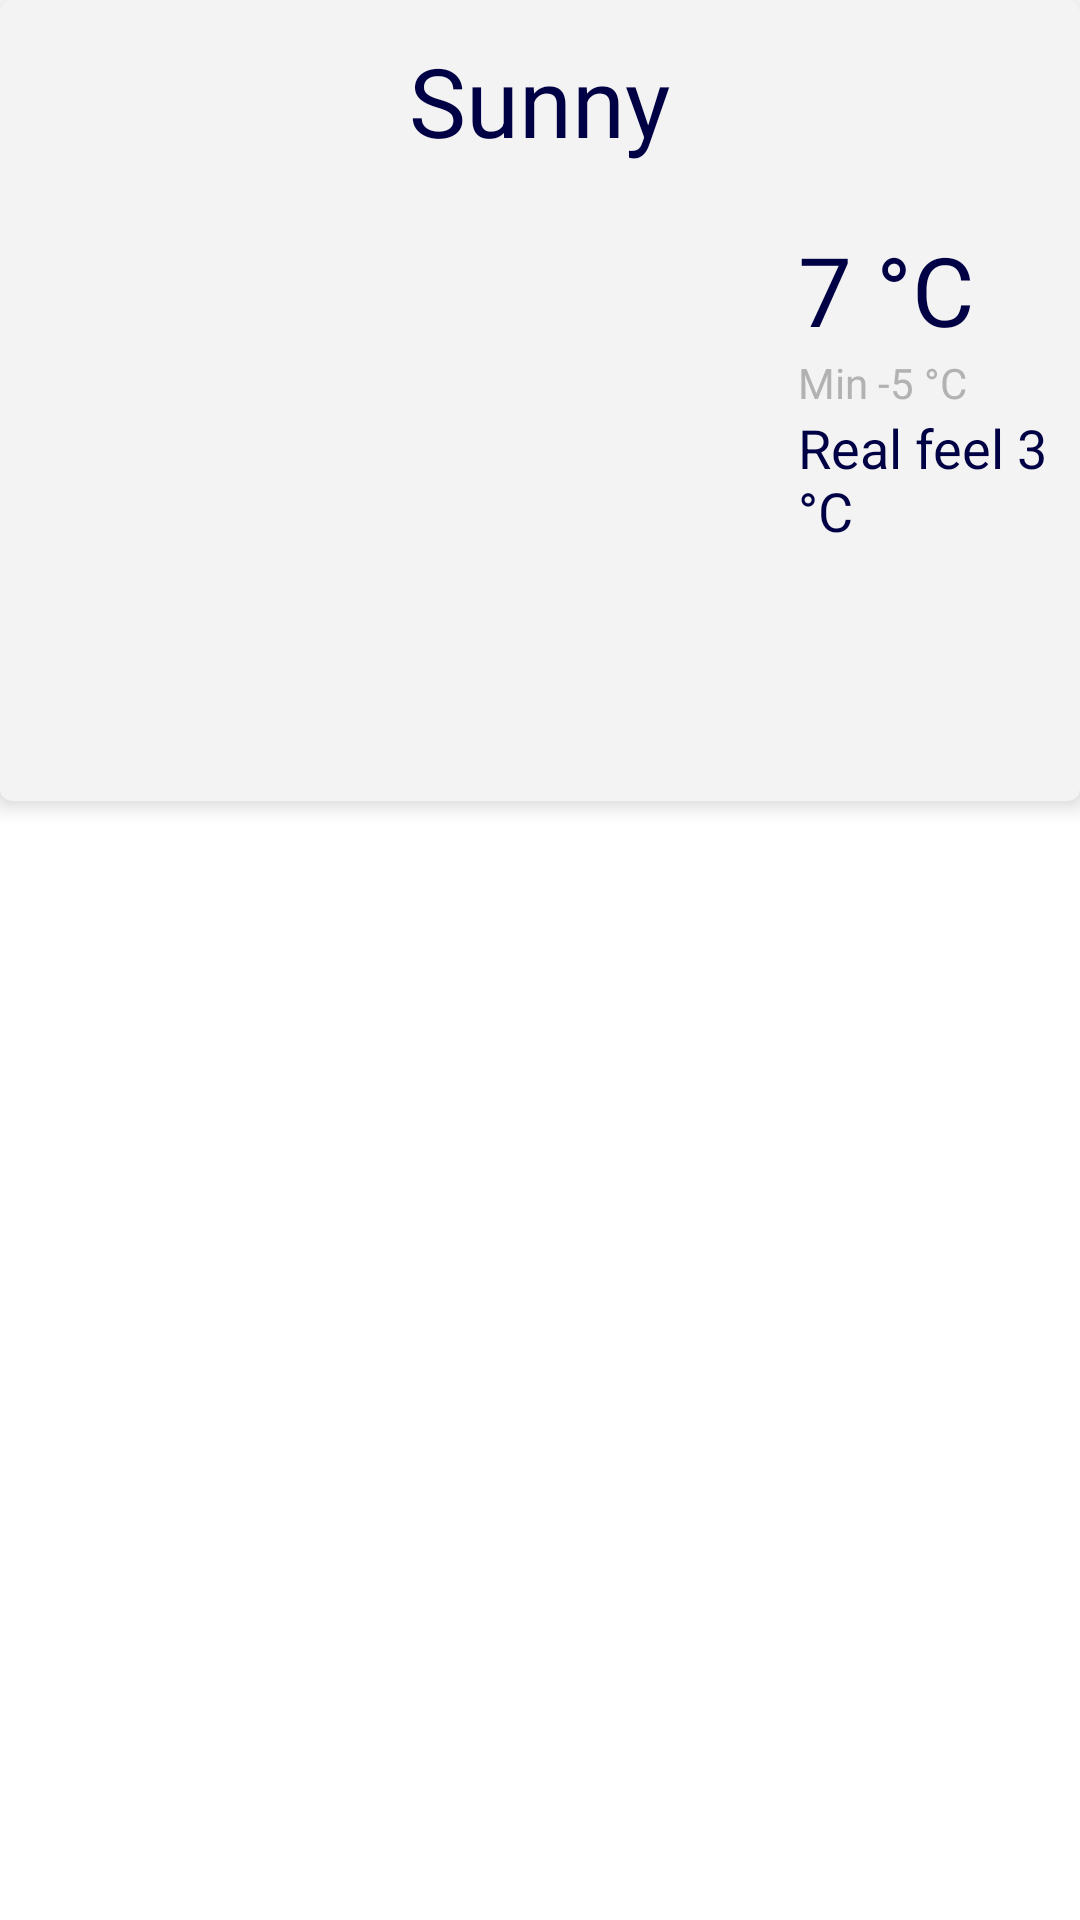

Layout XML and referenced resources for this Android screen:
<!-- AndroidManifest.xml: application theme AppTheme -->
<!-- res/layout/fragment_layout.xml -->
<?xml version="1.0" encoding="utf-8"?>
<LinearLayout xmlns:android="http://schemas.android.com/apk/res/android"
    xmlns:app="http://schemas.android.com/apk/res-auto"
    android:orientation="vertical"
    android:layout_width="match_parent"
    android:layout_height="match_parent">

    <RelativeLayout
        android:layout_width="match_parent"
        android:layout_height="match_parent">

        <android.support.v7.widget.CardView xmlns:android=
            "http://schemas.android.com/apk/res/android"
            xmlns:card_view="http://schemas.android.com/apk/res-auto"
            android:id="@+id/card_view"
            android:layout_width="match_parent"
            android:layout_height="wrap_content"
            card_view:cardCornerRadius="4dp"
            card_view:cardElevation="4dp">


            <LinearLayout
                android:layout_width="match_parent"
                android:layout_height="match_parent"
                android:orientation="vertical">

                <TextView
                    android:id="@+id/text_outlook"
                    android:layout_width="wrap_content"
                    android:layout_height="wrap_content"
                    android:layout_gravity="center_horizontal"
                    android:padding="12dp"
                    android:text="Sunny"
                    android:textSize="32sp"
                    android:textAppearance="?android:attr/textAppearanceLarge"/>

                <LinearLayout
                    android:layout_width="match_parent"
                    android:layout_height="match_parent"
                    android:orientation="horizontal"
                    android:layout_weight="1">

                    <ImageView
                        android:id="@+id/image_symbol"
                        android:layout_width="0dp"
                        android:layout_height="200dp"
                        android:layout_weight="3"
                        app:srcCompat="@drawable/sunny" />

                    <LinearLayout
                        android:layout_width="0dp"
                        android:layout_height="wrap_content"
                        android:layout_margin="8dp"
                        android:layout_weight="1"
                        android:orientation="vertical">

                        <TextView
                            android:id="@+id/text_temp"
                            android:layout_width="wrap_content"
                            android:layout_height="wrap_content"
                            android:text="7 °C"
                            android:textSize="32sp"
                            android:textAppearance="?android:attr/textAppearanceLarge"/>

                        <TextView
                            android:id="@+id/text_min"
                            android:layout_width="wrap_content"
                            android:layout_height="wrap_content"
                            android:text="Min -5 °C"
                            android:textAppearance="?android:attr/textAppearanceSmall"
                            android:textColor="#ffb2b2b2" />

                        <TextView
                            android:id="@+id/text_real_feel"
                            android:layout_width="wrap_content"
                            android:layout_height="wrap_content"
                            android:text="Real feel 3 °C"
                            android:textAppearance="?android:attr/textAppearanceMedium" />
                    </LinearLayout>
                </LinearLayout>

            </LinearLayout>
        </android.support.v7.widget.CardView>
    </RelativeLayout>

</LinearLayout>
<!-- resources referenced by this layout -->
<resources>
  <style name="AppTheme" parent="android:Theme.Holo.Light.DarkActionBar">
          
          <item name="android:windowActionBar">true</item>
          <item name="android:colorPrimary">#2b2</item>
          <item name="android:colorPrimaryDark">#080</item>
          <item name="android:colorAccent">#8f8</item>
          <item name="android:textColorPrimary">#004</item>
          <item name="android:textColorSecondary">#448</item>
      </style>
</resources>
